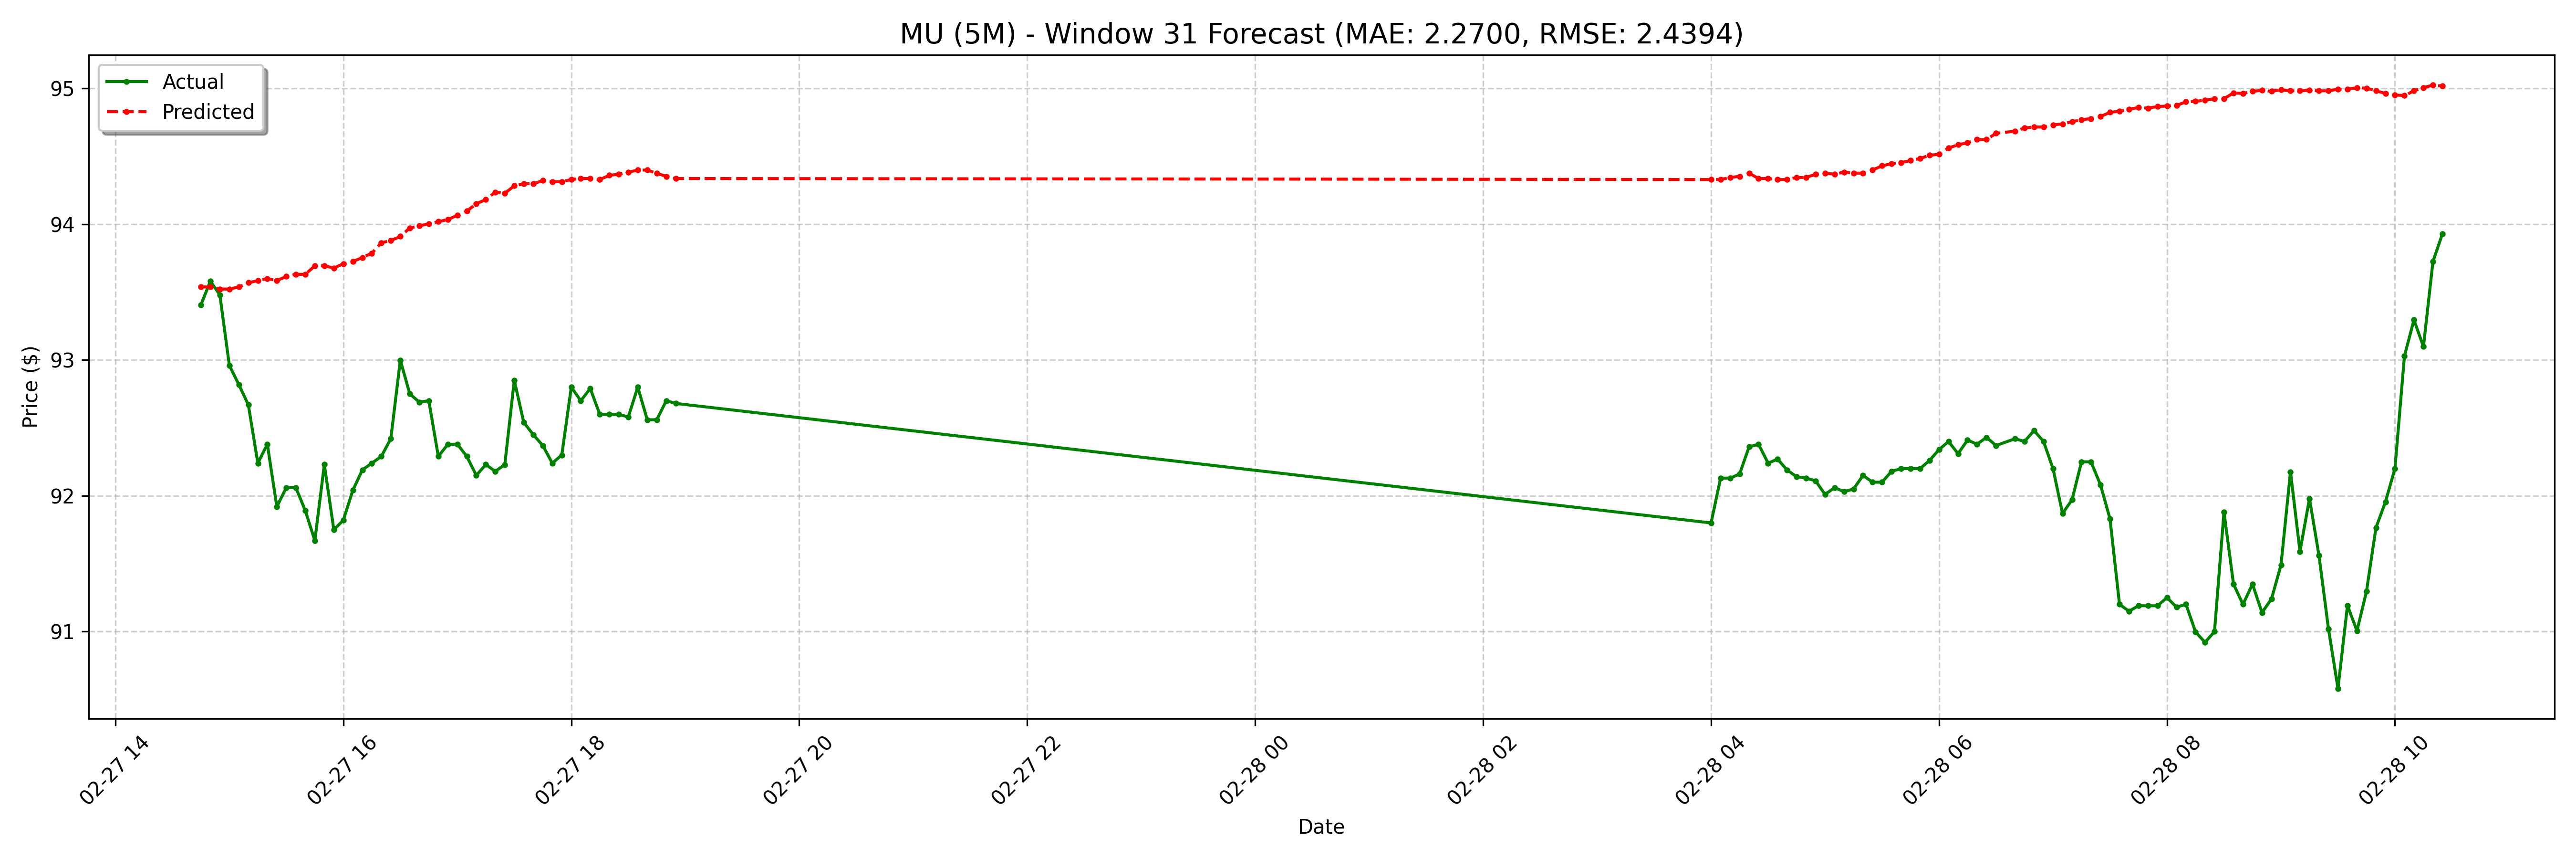

Source data for this figure (header and first rows):
date, actual, forecast
2025-02-27 14:45:00-05:00, 93.41, 93.54
2025-02-27 14:50:00-05:00, 93.58, 93.54
2025-02-27 14:55:00-05:00, 93.48, 93.52
2025-02-27 15:00:00-05:00, 92.96, 93.52
2025-02-27 15:05:00-05:00, 92.82, 93.54
2025-02-27 15:10:00-05:00, 92.67, 93.57
2025-02-27 15:15:00-05:00, 92.24, 93.58
2025-02-27 15:20:00-05:00, 92.38, 93.6
2025-02-27 15:25:00-05:00, 91.92, 93.58
2025-02-27 15:30:00-05:00, 92.06, 93.62
2025-02-27 15:35:00-05:00, 92.06, 93.63
2025-02-27 15:40:00-05:00, 91.89, 93.63
2025-02-27 15:45:00-05:00, 91.67, 93.69
2025-02-27 15:50:00-05:00, 92.23, 93.69
2025-02-27 15:55:00-05:00, 91.75, 93.68
2025-02-27 16:00:00-05:00, 91.82, 93.71
2025-02-27 16:05:00-05:00, 92.04, 93.72
2025-02-27 16:10:00-05:00, 92.19, 93.76
2025-02-27 16:15:00-05:00, 92.24, 93.79
2025-02-27 16:20:00-05:00, 92.29, 93.86
2025-02-27 16:25:00-05:00, 92.42, 93.88
2025-02-27 16:30:00-05:00, 93, 93.91
2025-02-27 16:35:00-05:00, 92.75, 93.97
2025-02-27 16:40:00-05:00, 92.69, 93.99
2025-02-27 16:45:00-05:00, 92.7, 94
2025-02-27 16:50:00-05:00, 92.29, 94.02
2025-02-27 16:55:00-05:00, 92.38, 94.03
2025-02-27 17:00:00-05:00, 92.38, 94.07
2025-02-27 17:05:00-05:00, 92.29, 94.1
2025-02-27 17:10:00-05:00, 92.15, 94.15
2025-02-27 17:15:00-05:00, 92.23, 94.18
2025-02-27 17:20:00-05:00, 92.18, 94.24
2025-02-27 17:25:00-05:00, 92.23, 94.23
2025-02-27 17:30:00-05:00, 92.85, 94.28
2025-02-27 17:35:00-05:00, 92.54, 94.3
2025-02-27 17:40:00-05:00, 92.45, 94.3
2025-02-27 17:45:00-05:00, 92.37, 94.32
2025-02-27 17:50:00-05:00, 92.24, 94.31
2025-02-27 17:55:00-05:00, 92.3, 94.31
2025-02-27 18:00:00-05:00, 92.8, 94.33
2025-02-27 18:05:00-05:00, 92.7, 94.34
2025-02-27 18:10:00-05:00, 92.79, 94.34
2025-02-27 18:15:00-05:00, 92.6, 94.33
2025-02-27 18:20:00-05:00, 92.6, 94.36
2025-02-27 18:25:00-05:00, 92.6, 94.37
2025-02-27 18:30:00-05:00, 92.58, 94.38
2025-02-27 18:35:00-05:00, 92.8, 94.4
2025-02-27 18:40:00-05:00, 92.56, 94.4
2025-02-27 18:45:00-05:00, 92.56, 94.38
2025-02-27 18:50:00-05:00, 92.7, 94.35
2025-02-27 18:55:00-05:00, 92.68, 94.34
2025-02-28 04:00:00-05:00, 91.8, 94.33
2025-02-28 04:05:00-05:00, 92.13, 94.33
2025-02-28 04:10:00-05:00, 92.13, 94.34
2025-02-28 04:15:00-05:00, 92.16, 94.35
2025-02-28 04:20:00-05:00, 92.36, 94.38
2025-02-28 04:25:00-05:00, 92.38, 94.34
2025-02-28 04:30:00-05:00, 92.24, 94.34
2025-02-28 04:35:00-05:00, 92.27, 94.33
2025-02-28 04:40:00-05:00, 92.19, 94.33
... 68 more rows
